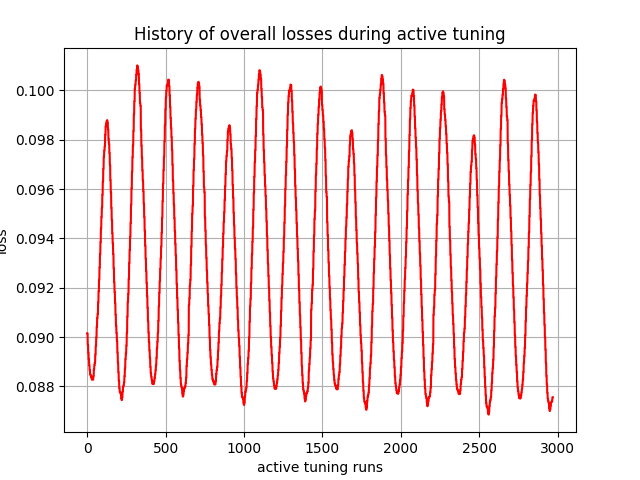

Source data for this figure (header and first rows):
, 0
0, 0.09016
1, 0.09016
2, 0.09016
3, 0.08968
4, 0.08968
5, 0.08968
6, 0.08937
7, 0.08937
8, 0.08937
9, 0.0891
10, 0.0891
11, 0.0891
12, 0.08886
13, 0.08886
14, 0.08886
15, 0.08866
16, 0.08866
17, 0.08866
18, 0.0885
19, 0.0885
20, 0.0885
21, 0.08844
22, 0.08844
23, 0.08844
24, 0.0884
25, 0.0884
26, 0.0884
27, 0.08833
28, 0.08833
29, 0.08832
30, 0.08827
31, 0.08827
32, 0.08827
33, 0.08827
34, 0.08827
35, 0.08827
36, 0.08828
37, 0.08828
38, 0.08828
39, 0.08843
40, 0.08843
41, 0.08843
42, 0.08869
43, 0.08869
44, 0.08869
45, 0.08886
46, 0.08886
47, 0.08886
48, 0.08897
49, 0.08897
50, 0.08897
51, 0.08929
52, 0.08929
53, 0.08929
54, 0.08964
55, 0.08964
56, 0.08964
57, 0.08998
58, 0.08998
59, 0.08998
... 2,910 more rows
